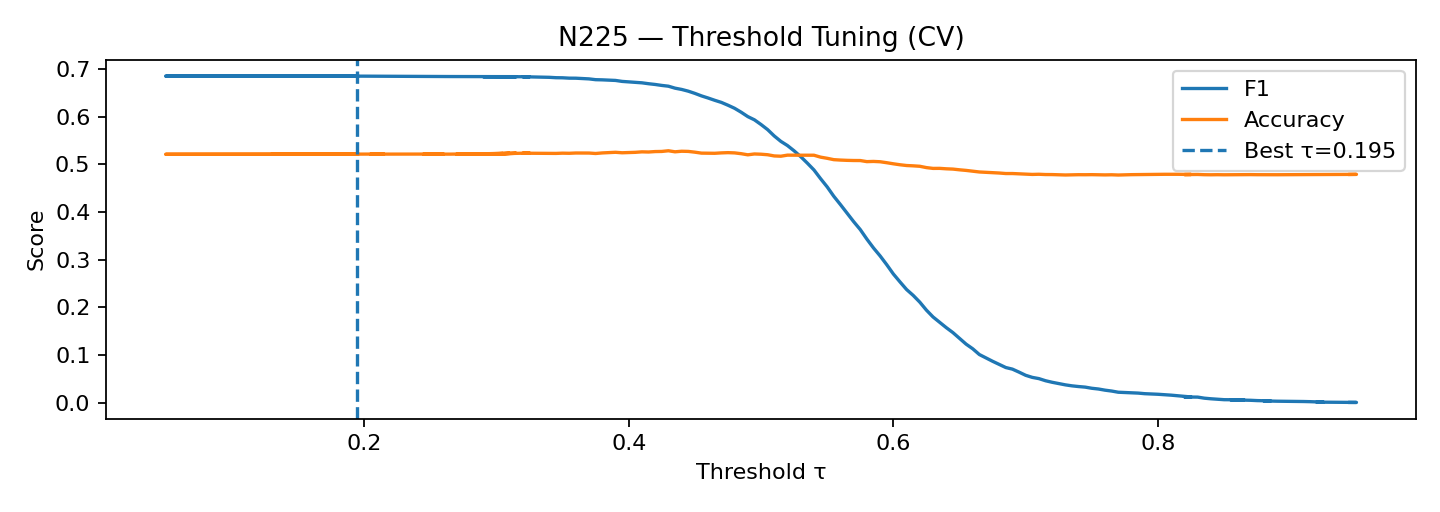

Data behind this chart, as committed beside it:
threshold, Accuracy, Precision, Recall, F1
0.195, 0.5218, 0.5215, 0.999, 0.6853
0.185, 0.5218, 0.5214, 0.9992, 0.6853
0.18, 0.5217, 0.5214, 0.9994, 0.6853
0.19, 0.5218, 0.5214, 0.999, 0.6852
0.145, 0.5213, 0.5212, 0.9998, 0.6852
0.15, 0.5213, 0.5212, 0.9998, 0.6852
0.175, 0.5215, 0.5213, 0.9994, 0.6852
0.155, 0.5212, 0.5212, 0.9997, 0.6851
0.05, 0.5211, 0.5211, 1.0, 0.6851
0.055, 0.5211, 0.5211, 1.0, 0.6851
0.06, 0.5211, 0.5211, 1.0, 0.6851
0.065, 0.5211, 0.5211, 1.0, 0.6851
0.07, 0.5211, 0.5211, 1.0, 0.6851
0.075, 0.5211, 0.5211, 1.0, 0.6851
0.08, 0.5211, 0.5211, 1.0, 0.6851
0.085, 0.5211, 0.5211, 1.0, 0.6851
0.09, 0.5211, 0.5211, 1.0, 0.6851
0.095, 0.5211, 0.5211, 1.0, 0.6851
0.1, 0.5211, 0.5211, 1.0, 0.6851
0.105, 0.5211, 0.5211, 1.0, 0.6851
0.135, 0.5211, 0.5211, 0.9998, 0.6851
0.14, 0.5211, 0.5211, 0.9998, 0.6851
0.16, 0.5212, 0.5211, 0.9995, 0.6851
0.165, 0.5212, 0.5211, 0.9995, 0.6851
0.17, 0.5212, 0.5211, 0.9995, 0.6851
0.11, 0.521, 0.521, 0.9998, 0.6851
0.115, 0.521, 0.521, 0.9998, 0.6851
0.12, 0.521, 0.521, 0.9998, 0.6851
0.125, 0.521, 0.521, 0.9998, 0.6851
0.13, 0.521, 0.521, 0.9998, 0.6851
0.2, 0.5216, 0.5214, 0.9985, 0.6851
0.21, 0.5216, 0.5214, 0.9979, 0.6849
0.215, 0.5216, 0.5214, 0.9979, 0.6849
0.205, 0.5214, 0.5213, 0.9981, 0.6849
0.22, 0.5215, 0.5214, 0.9973, 0.6847
0.235, 0.5216, 0.5214, 0.9968, 0.6847
0.225, 0.5215, 0.5214, 0.9969, 0.6847
0.23, 0.5215, 0.5214, 0.9968, 0.6846
0.24, 0.5215, 0.5214, 0.9963, 0.6845
0.26, 0.5216, 0.5214, 0.9956, 0.6844
0.255, 0.5215, 0.5214, 0.9956, 0.6844
0.245, 0.5214, 0.5213, 0.9958, 0.6844
0.25, 0.5214, 0.5213, 0.9956, 0.6844
0.265, 0.5214, 0.5214, 0.9952, 0.6842
0.305, 0.5228, 0.5221, 0.9921, 0.6842
0.285, 0.5217, 0.5215, 0.9943, 0.6842
0.275, 0.5215, 0.5214, 0.9947, 0.6842
0.28, 0.5215, 0.5214, 0.9945, 0.6841
0.27, 0.5213, 0.5213, 0.9947, 0.6841
0.31, 0.523, 0.5223, 0.991, 0.6841
0.295, 0.5219, 0.5217, 0.9931, 0.684
0.315, 0.5232, 0.5224, 0.9903, 0.684
0.29, 0.5216, 0.5215, 0.9935, 0.684
0.3, 0.5221, 0.5218, 0.9924, 0.684
0.325, 0.5237, 0.5227, 0.9885, 0.6838
0.32, 0.5233, 0.5225, 0.9892, 0.6838
0.33, 0.5233, 0.5225, 0.9864, 0.6832
0.335, 0.523, 0.5224, 0.985, 0.6827
0.34, 0.5233, 0.5226, 0.9839, 0.6826
0.345, 0.5229, 0.5225, 0.9809, 0.6818
... 121 more rows
